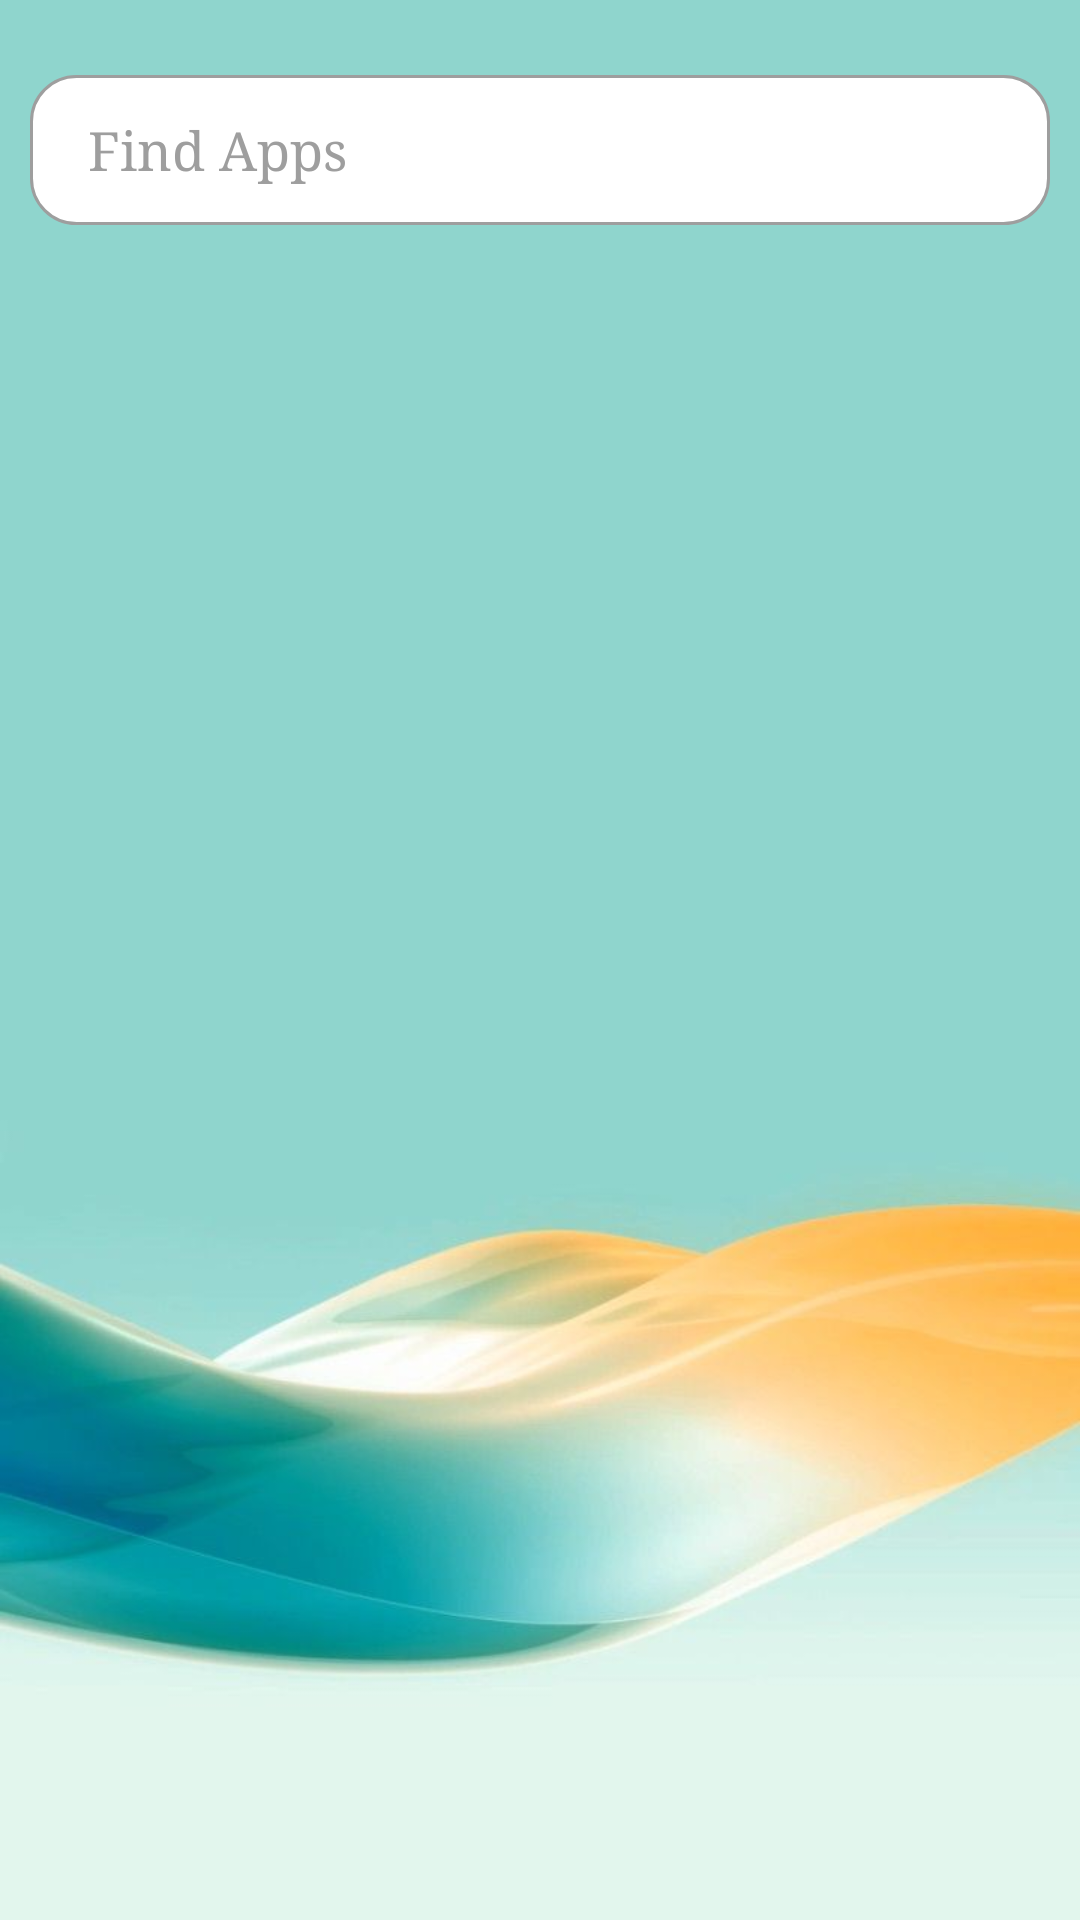

Here is an Android app screen rendered from its layout file. Give the layout XML and the strings, colors and styles it references.
<!-- AndroidManifest.xml: activity theme Theme.AppCompat.Light.NoActionBar -->
<!-- res/layout/activity_main.xml -->
<androidx.coordinatorlayout.widget.CoordinatorLayout xmlns:android="http://schemas.android.com/apk/res/android"
    xmlns:tools="http://schemas.android.com/tools"
    android:id="@+id/main_act"
    android:layout_width="match_parent"
    android:layout_height="wrap_content"
    android:background="@drawable/default_image1"
    android:gravity="center">

    <LinearLayout
        android:layout_width="match_parent"
        android:layout_height="match_parent"
        android:gravity="center|right"
        android:orientation="vertical">

        <EditText
            android:id="@+id/editSearchUser"
            android:layout_width="match_parent"
            android:layout_height="50dp"
            android:layout_marginLeft="10dp"
            android:layout_marginTop="25dp"
            android:layout_marginRight="10dp"
            android:background="@drawable/shape_search_main"
            android:drawableLeft="@drawable/ic_search"
            android:drawableTint="@color/colorPrimaryDark"
            android:drawablePadding="8dp"
            android:ems="10"
            android:fontFamily="serif"
            android:hint="  Find Apps"
            android:textColorHint="@color/gray_500" />

        <androidx.recyclerview.widget.RecyclerView
            android:id="@+id/gridApps"
            android:layout_width="match_parent"
            android:layout_height="match_parent"
            android:paddingTop="10dp"
            android:stretchMode="columnWidth"
            tools:listitem="@layout/grid_app_item" />


    </LinearLayout>



</androidx.coordinatorlayout.widget.CoordinatorLayout>
<!-- res/layout/grid_app_item.xml (included above) -->
<?xml version="1.0" encoding="utf-8"?>
<androidx.cardview.widget.CardView xmlns:android="http://schemas.android.com/apk/res/android"
    xmlns:card_view="http://schemas.android.com/apk/res-auto"
    android:layout_width="match_parent"
    android:layout_height="wrap_content"
    android:layout_gravity="center"
    android:layout_margin="7dp"
    card_view:cardBackgroundColor="@android:color/transparent"
    card_view:cardElevation="0dp">

    <LinearLayout
        android:layout_width="match_parent"
        android:layout_height="wrap_content"
        android:layout_margin="5dp"
        android:gravity="center"
        android:orientation="vertical">

        <ImageView
            android:id="@+id/app_icon"
            android:layout_width="55dp"
            android:layout_height="55dp"
            android:layout_gravity="center"/>
            

        <TextView
            android:id="@+id/app_name"
            android:layout_width="match_parent"
            android:layout_height="match_parent"
            android:layout_marginTop="5dp"
            android:fontFamily="serif"
            android:gravity="center"
            android:maxLines="2"
            android:textColor="@color/white"
            android:textSize="12sp" />
    </LinearLayout>
</androidx.cardview.widget.CardView>
<!-- resources referenced by this layout -->
<resources>
  <color name="colorPrimaryDark">#0226A9</color>
  <color name="gray_500">#9E9E9E</color>
  <color name="white">#FFFFFF</color>
  <!-- drawable default_image1: jpg bitmap (drawable, 21728 bytes) -->
  <!-- drawable rectangle (drawable) -->
  <?xml version="1.0" encoding="UTF-8"?>
  <shape
      xmlns:android="http://schemas.android.com/apk/res/android">
      <solid android:color="#FFFFFF" />
      <stroke
          android:width="1dp"
          android:color="#FFFFFF" />
      <corners android:radius="15dp" />
      <padding
          android:bottom="4dp"
          android:left="4dp"
          android:right="4dp"
          android:top="4dp" />
  </shape>
  <!-- drawable shape_search_main (drawable) -->
  <?xml version="1.0" encoding="utf-8"?>
  <selector
      xmlns:android="http://schemas.android.com/apk/res/android">
      <item>
          <shape>
              <gradient
                  android:angle="270"
                  android:endColor="@color/white"
                  android:startColor="@color/white" />
              <stroke
                  android:width="1dp"
                  android:color="@color/gray_500" />
              <corners android:radius="15dp" />
              <padding
                  android:bottom="10dp"
                  android:left="10dp"
                  android:right="10dp"
                  android:top="10dp" />
          </shape>
      </item>
  
  </selector>
</resources>
